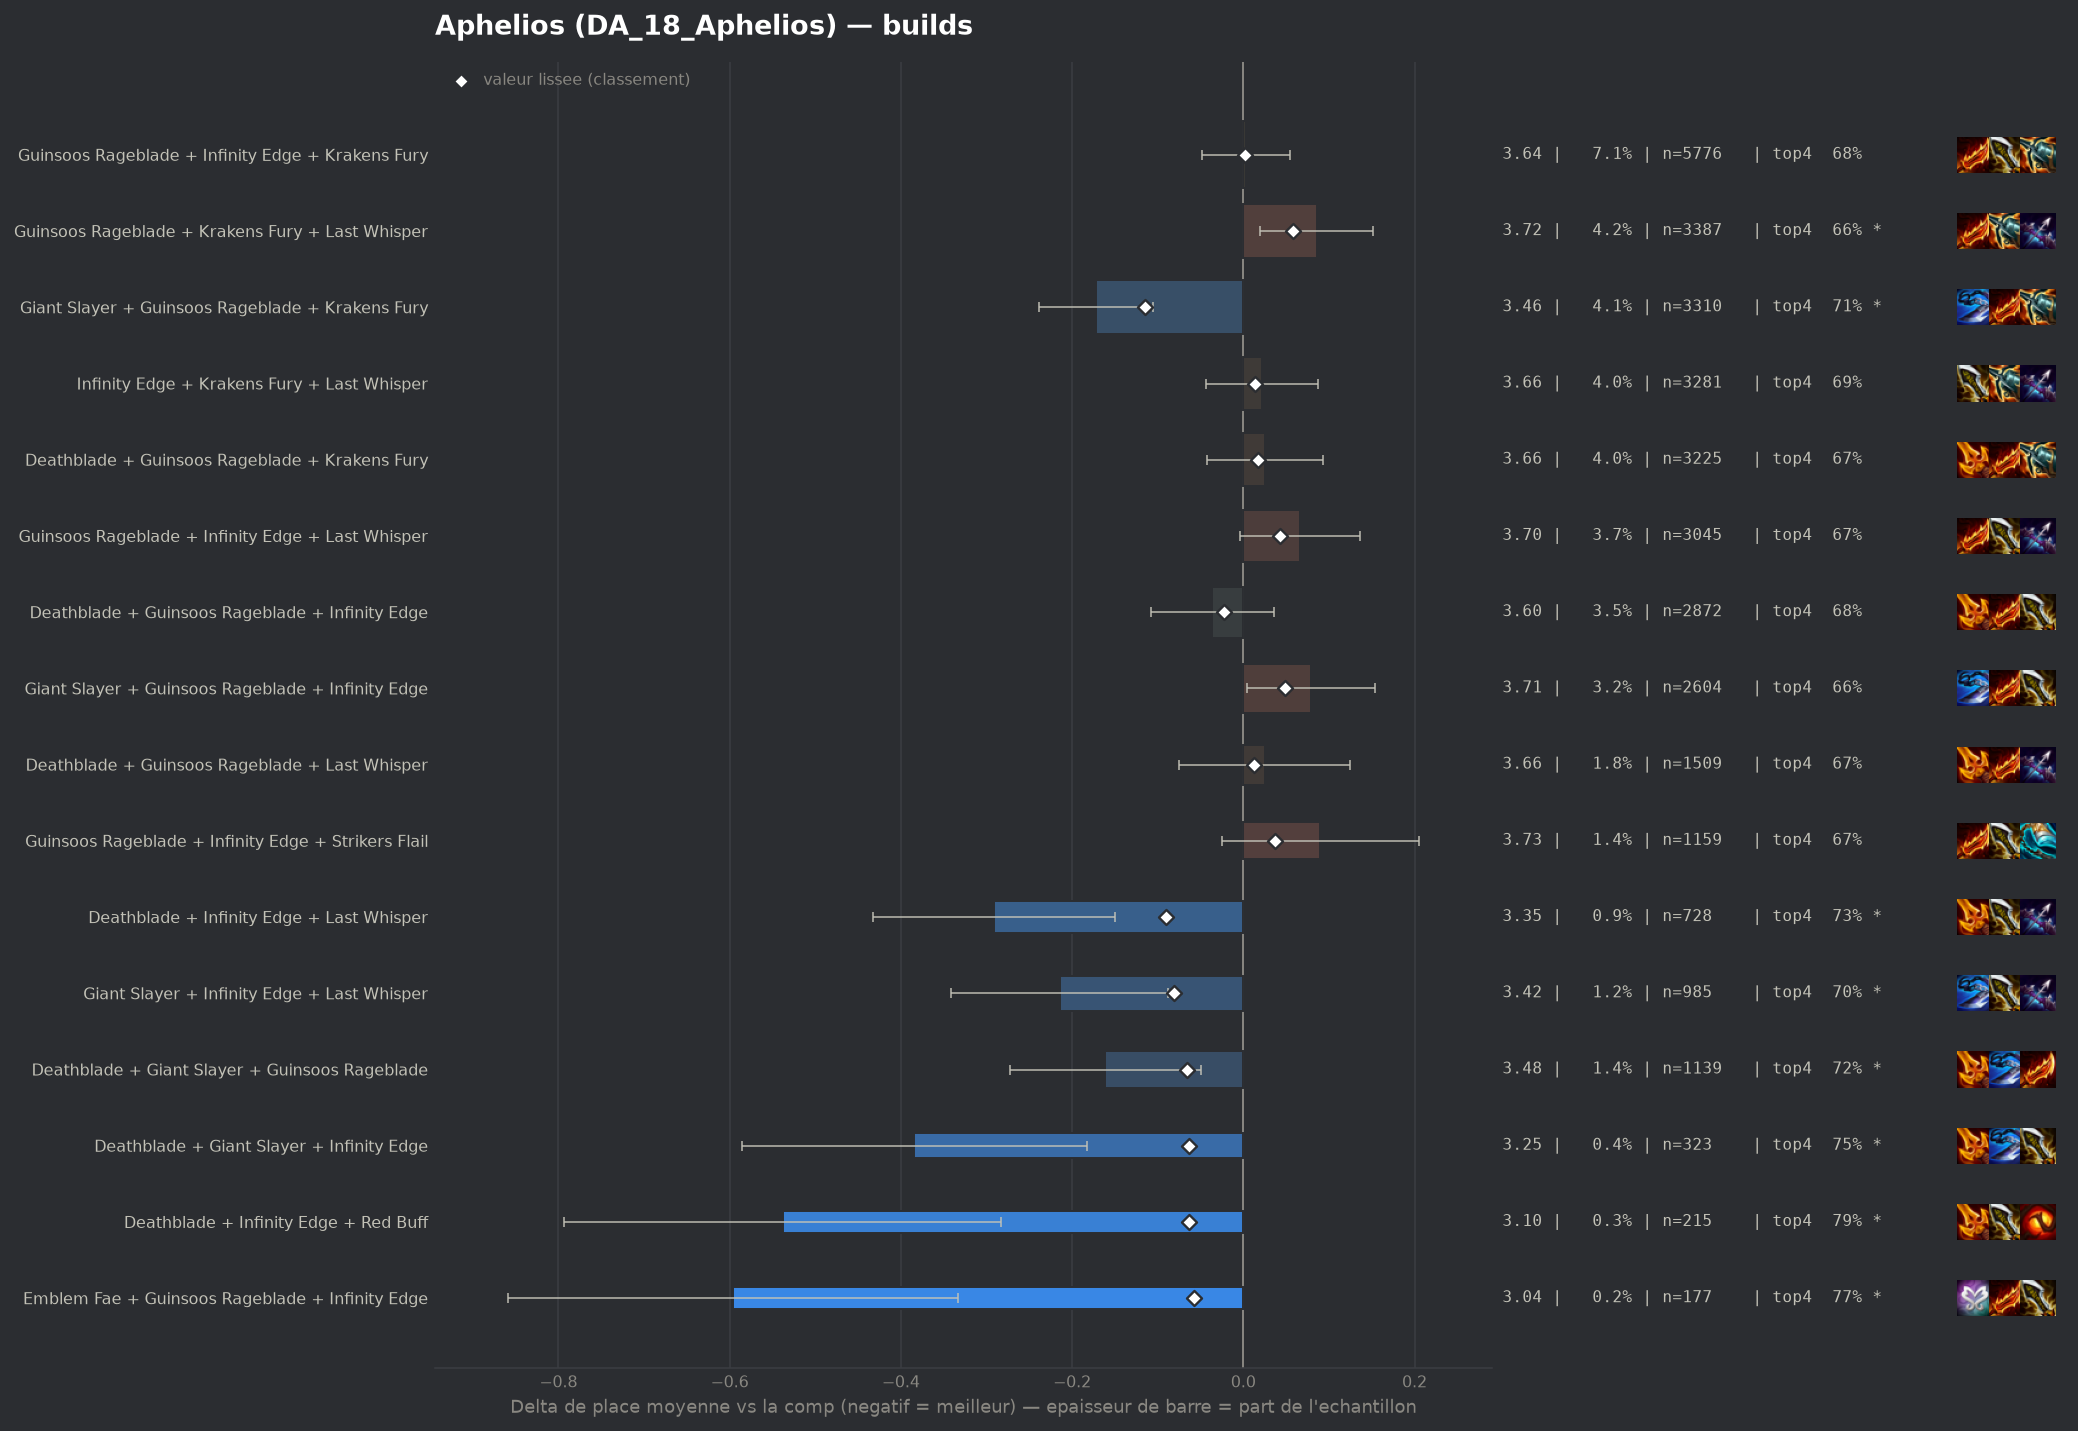

The table this chart was drawn from, first rows:
group, label, n, share, avg_place, shrunk_avg, score, d_avg, d_avg_pess, impact, d_top4, win, top2, top4, sd, z, p, significant
populaire, Giant Slayer + Guinsoos Rageblade + Krak…, 3310, 0.04056, 3.463, 3.52, -0.115, -0.172, -0.105, 0.0047, 0.0294, 0.1785, 0.3831, 0.706, 1.932, -5.02, 0.0, True
pepite, Deathblade + Infinity Edge + Last Whispe…, 728, 0.00892, 3.345, 3.546, -0.09, -0.291, -0.15, 0.0008, 0.0487, 0.1992, 0.4093, 0.7253, 1.935, -4.04, 5e-05, True
pepite, Giant Slayer + Infinity Edge + Last Whis…, 985, 0.01207, 3.421, 3.555, -0.081, -0.214, -0.088, 0.001, 0.0208, 0.2112, 0.4081, 0.6975, 2.016, -3.32, 0.00091, True
pepite, Deathblade + Giant Slayer + Guinsoos Rag…, 1139, 0.01396, 3.475, 3.57, -0.066, -0.161, -0.05, 0.0009, 0.0459, 0.1642, 0.3679, 0.7226, 1.898, -2.84, 0.00457, True
pepite, Deathblade + Giant Slayer + Infinity Edg…, 323, 0.003958, 3.251, 3.572, -0.064, -0.385, -0.183, 0.0003, 0.0757, 0.192, 0.4056, 0.7523, 1.844, -3.74, 0.00018, True
pepite, Deathblade + Infinity Edge + Red Buff, 215, 0.002634, 3.098, 3.573, -0.063, -0.538, -0.283, 0.0002, 0.1094, 0.2465, 0.4605, 0.786, 1.906, -4.13, 4e-05, True
pepite, Emblem Fae + Guinsoos Rageblade + Infini…, 177, 0.002169, 3.04, 3.577, -0.058, -0.596, -0.333, 0.0001, 0.0974, 0.2203, 0.4746, 0.774, 1.783, -4.44, 1e-05, True
, Infinity Edge + Krakens Fury + Red Buff, 374, 0.004583, 3.329, 3.578, -0.057, -0.307, -0.122, 0.0003, 0.0426, 0.1738, 0.4037, 0.7193, 1.815, -3.26, 0.00112, True
, Infinity Edge + Last Whisper + Strikers …, 387, 0.004742, 3.341, 3.579, -0.056, -0.295, -0.102, 0.0003, 0.065, 0.1938, 0.4083, 0.7416, 1.924, -3.0, 0.00267, True
, Deathblade + Giant Slayer + Krakens Fury, 373, 0.00457, 3.362, 3.585, -0.051, -0.274, -0.073, 0.0002, 0.0606, 0.1984, 0.4021, 0.7373, 1.969, -2.68, 0.0074, True
, Deathblade + Guinsoos Rageblade + Red Bu…, 365, 0.004472, 3.37, 3.587, -0.049, -0.266, -0.071, 0.0002, 0.033, 0.1863, 0.3973, 0.7096, 1.894, -2.67, 0.00748, True
, Deathblade + Giant Slayer + Red Buff, 153, 0.001875, 3.072, 3.587, -0.048, -0.564, -0.265, 0.0001, 0.1012, 0.2157, 0.5033, 0.7778, 1.886, -3.69, 0.00022, True
, Giant Slayer + Infinity Edge + Red Buff, 187, 0.002291, 3.182, 3.589, -0.047, -0.454, -0.162, 0.0001, 0.0613, 0.2727, 0.4492, 0.738, 2.037, -3.04, 0.00234, True
, Giant Slayer + Infinity Edge + Krakens F…, 1131, 0.01386, 3.523, 3.59, -0.046, -0.112, 0.0, 0.0006, 0.0236, 0.1574, 0.3678, 0.7003, 1.934, -1.94, 0.05279, False
, Emblem Hunter + Guinsoos Rageblade + Inf…, 174, 0.002132, 3.155, 3.589, -0.046, -0.48, -0.201, 0.0001, 0.1107, 0.2184, 0.4425, 0.7874, 1.88, -3.37, 0.00076, True
, Deathblade + Deathblade + Guinsoos Rageb…, 378, 0.004632, 3.402, 3.592, -0.044, -0.233, -0.028, 0.0002, 0.0244, 0.2037, 0.418, 0.7011, 2.035, -2.23, 0.02599, False
, Giant Slayer + Krakens Fury + Last Whisp…, 702, 0.008602, 3.503, 3.596, -0.04, -0.133, 0.0, 0.0003, 0.0257, 0.1496, 0.3462, 0.7023, 1.831, -1.91, 0.05591, False
, Infinity Edge + Last Whisper + Red Buff, 348, 0.004264, 3.405, 3.595, -0.04, -0.23, -0.018, 0.0002, 0.0561, 0.2213, 0.3764, 0.7328, 2.017, -2.13, 0.03343, False
, Giant Slayer + Infinity Edge + Strikers …, 200, 0.002451, 3.275, 3.596, -0.039, -0.361, -0.111, 0.0001, 0.0884, 0.175, 0.385, 0.765, 1.8, -2.83, 0.00466, True
, Emblem Hunter + Guinsoos Rageblade + Kra…, 150, 0.001838, 3.173, 3.597, -0.039, -0.462, -0.153, 0.0001, 0.0767, 0.2667, 0.44, 0.7533, 1.931, -2.93, 0.0034, True
, Deathblade + Guinsoos Rageblade + Strike…, 345, 0.004227, 3.42, 3.598, -0.038, -0.215, -0.012, 0.0002, 0.0422, 0.1826, 0.3913, 0.7188, 1.923, -2.08, 0.03798, False
, Gold Collector + Guinsoos Rageblade + In…, 194, 0.002377, 3.289, 3.599, -0.037, -0.347, -0.081, 0.0001, 0.0914, 0.1804, 0.433, 0.768, 1.886, -2.56, 0.01048, True
, Giant Slayer + Krakens Fury + Red Buff, 180, 0.002206, 3.267, 3.599, -0.037, -0.369, -0.098, 0.0001, 0.0734, 0.1722, 0.4333, 0.75, 1.852, -2.67, 0.00759, True
, Deathblade + Guinsoos Rageblade + Hextec…, 251, 0.003076, 3.371, 3.6, -0.035, -0.265, -0.043, 0.0001, 0.0325, 0.1753, 0.3586, 0.7092, 1.788, -2.34, 0.01906, True
, Infinity Edge + Last Whisper + Quicksilv…, 81, 0.0009925, 2.889, 3.6, -0.035, -0.747, -0.329, 0.0, 0.1258, 0.284, 0.5432, 0.8025, 1.918, -3.5, 0.00046, True
, Navori Flickerblade + Giant Slayer + Kra…, 84, 0.001029, 2.964, 3.603, -0.033, -0.671, -0.297, 0.0, 0.1091, 0.2738, 0.4762, 0.7857, 1.749, -3.52, 0.00044, True
, Emblem Elderwood + Guinsoos Rageblade + …, 61, 0.0007474, 2.754, 3.604, -0.032, -0.882, -0.408, 0.0, 0.1103, 0.3115, 0.6066, 0.7869, 1.887, -3.65, 0.00027, True
, Deathblade + Giant Slayer + Last Whisper, 290, 0.003553, 3.434, 3.605, -0.03, -0.201, 0.0, 0.0001, 0.0303, 0.1931, 0.369, 0.7069, 1.902, -1.8, 0.07229, False
, Guinsoos Rageblade + Last Whisper + Red …, 248, 0.003039, 3.423, 3.608, -0.028, -0.212, 0.0, 0.0001, 0.0411, 0.1774, 0.3992, 0.7177, 1.882, -1.77, 0.07627, False
, Emblem Fae + Guinsoos Rageblade + Kraken…, 178, 0.002181, 3.354, 3.608, -0.028, -0.282, 0.0, 0.0001, 0.0425, 0.236, 0.4045, 0.7191, 2.045, -1.84, 0.06643, False
, Deathblade + Infinity Edge + Strikers Fl…, 191, 0.00234, 3.377, 3.609, -0.027, -0.259, 0.0, 0.0001, 0.0407, 0.1885, 0.377, 0.7173, 1.835, -1.95, 0.05167, False
, Emblem Slayer + Guinsoos Rageblade + Kra…, 77, 0.0009435, 3.039, 3.609, -0.027, -0.597, -0.206, 0.0, 0.0896, 0.2208, 0.4675, 0.7662, 1.747, -3.0, 0.00274, True
, Navori Flickerblade + Deathblade + Krake…, 113, 0.001385, 3.239, 3.61, -0.026, -0.397, -0.08, 0.0, 0.1198, 0.1593, 0.3982, 0.7965, 1.715, -2.46, 0.01406, True
, Giant Slayer + Guinsoos Rageblade + Red …, 271, 0.003321, 3.461, 3.611, -0.025, -0.174, 0.0, 0.0001, 0.0429, 0.1624, 0.369, 0.7196, 1.903, -1.51, 0.1321, False
, Infinity Edge + Red Buff + Strikers Flai…, 113, 0.001385, 3.257, 3.611, -0.025, -0.379, -0.018, 0.0, 0.0844, 0.2389, 0.4071, 0.7611, 1.959, -2.06, 0.03985, False
, Deathblade + Krakens Fury + Red Buff, 241, 0.002953, 3.448, 3.611, -0.024, -0.187, 0.0, 0.0001, 0.0578, 0.1618, 0.361, 0.7344, 1.926, -1.51, 0.1313, False
, Giant Slayer Radiant + Guinsoos Rageblad…, 84, 0.001029, 3.155, 3.612, -0.024, -0.481, -0.147, 0.0, 0.1448, 0.1548, 0.369, 0.8214, 1.562, -2.82, 0.00482, True
populaire, Deathblade + Guinsoos Rageblade + Infini…, 2872, 0.03519, 3.6, 3.613, -0.023, -0.036, 0.0, 0.0008, 0.0076, 0.1574, 0.3426, 0.6842, 1.936, -0.97, 0.3318, False
, Krakens Fury + Last Whisper + Red Buff, 384, 0.004705, 3.518, 3.613, -0.022, -0.117, 0.0, 0.0001, 0.0343, 0.1406, 0.3438, 0.7109, 1.84, -1.25, 0.2124, False
, Deathblade + Deathblade + Infinity Edge, 84, 0.001029, 3.19, 3.614, -0.022, -0.445, -0.024, 0.0, 0.1091, 0.2381, 0.4286, 0.7857, 1.967, -2.07, 0.03815, False
, Emblem Fae + Guinsoos Rageblade + Last W…, 63, 0.000772, 3.048, 3.614, -0.022, -0.588, -0.083, 0.0, 0.0694, 0.2857, 0.5397, 0.746, 2.043, -2.28, 0.02237, True
, Infinity Edge + Krakens Fury + Strikers …, 495, 0.006065, 3.545, 3.615, -0.021, -0.09, 0.0, 0.0001, 0.0163, 0.1677, 0.3636, 0.6929, 1.942, -1.03, 0.3031, False
, Emblem Fae + Giant Slayer + Guinsoos Rag…, 91, 0.001115, 3.231, 3.614, -0.021, -0.405, 0.0, 0.0, 0.0706, 0.2637, 0.4396, 0.7473, 2.033, -1.9, 0.05762, False
, Guinsoos Rageblade + Krakens Fury + Red …, 458, 0.005612, 3.546, 3.616, -0.02, -0.09, 0.0, 0.0001, 0.0133, 0.179, 0.3537, 0.69, 1.925, -0.99, 0.3198, False
, Emblem Elderwood + Guinsoos Rageblade + …, 72, 0.0008822, 3.153, 3.615, -0.02, -0.483, -0.038, 0.0, 0.0317, 0.2778, 0.4861, 0.7083, 1.927, -2.13, 0.03356, False
, Navori Flickerblade + Giant Slayer + Inf…, 68, 0.0008332, 3.147, 3.616, -0.02, -0.489, -0.047, 0.0, 0.1028, 0.25, 0.4118, 0.7794, 1.857, -2.17, 0.03014, False
, Gold Collector + Krakens Fury + Last Whi…, 43, 0.0005269, 2.86, 3.616, -0.02, -0.775, -0.294, 0.0, 0.2071, 0.2093, 0.5116, 0.8837, 1.608, -3.16, 0.00158, True
, Deathblade + Last Whisper + Red Buff, 261, 0.003198, 3.498, 3.617, -0.019, -0.138, 0.0, 0.0001, 0.0284, 0.1916, 0.387, 0.705, 2.015, -1.1, 0.2708, False
, Infinity Edge + Quicksilver + Strikers F…, 47, 0.0005759, 2.957, 3.617, -0.019, -0.678, -0.147, 0.0, 0.1319, 0.3404, 0.4468, 0.8085, 1.856, -2.5, 0.01228, True
, Gold Collector + Deathblade + Guinsoos R…, 56, 0.0006862, 3.089, 3.617, -0.018, -0.546, -0.053, 0.0, 0.0734, 0.25, 0.4821, 0.75, 1.883, -2.17, 0.02998, False
, Giant Slayer + Hextech Gunblade + Kraken…, 82, 0.001005, 3.28, 3.619, -0.017, -0.355, 0.0, 0.0, 0.0673, 0.2439, 0.4512, 0.7439, 2.073, -1.55, 0.1211, False
, Deathblade Radiant + Guinsoos Rageblade …, 74, 0.0009067, 3.243, 3.619, -0.017, -0.392, 0.0, 0.0, 0.0261, 0.2568, 0.4865, 0.7027, 2.072, -1.63, 0.1034, False
, Deathblade + Hextech Gunblade + Infinity…, 54, 0.0006617, 3.111, 3.619, -0.017, -0.525, -0.02, 0.0, 0.0826, 0.2222, 0.5, 0.7593, 1.892, -2.04, 0.04172, False
, Emblem Fae + Deathblade + Guinsoos Rageb…, 86, 0.001054, 3.314, 3.62, -0.016, -0.322, 0.0, 0.0, 0.0443, 0.1977, 0.4186, 0.7209, 1.863, -1.6, 0.1096, False
, Giant Slayer + Krakens Fury + Strikers F…, 82, 0.001005, 3.305, 3.62, -0.016, -0.331, 0.0, 0.0, 0.0551, 0.2195, 0.4024, 0.7317, 1.892, -1.58, 0.1135, False
, Giant Slayer Radiant + Guinsoos Rageblad…, 61, 0.0007474, 3.18, 3.619, -0.016, -0.455, 0.0, 0.0, 0.0447, 0.2623, 0.4098, 0.7213, 1.903, -1.87, 0.06185, False
, Emblem Slayer + Deathblade + Guinsoos Ra…, 54, 0.0006617, 3.148, 3.62, -0.016, -0.487, -0.075, 0.0, 0.1567, 0.0926, 0.4074, 0.8333, 1.544, -2.32, 0.02045, True
, Giant Slayer + Infinity Edge + Spear Of …, 59, 0.0007229, 3.203, 3.621, -0.015, -0.432, 0.0, 0.0, 0.0691, 0.1864, 0.4407, 0.7458, 1.735, -1.91, 0.05576, False
, Deathblade + Deathblade + Giant Slayer, 51, 0.0006249, 3.137, 3.621, -0.015, -0.498, -0.003, 0.0, 0.0293, 0.3137, 0.4118, 0.7059, 1.804, -1.97, 0.04864, False
, Guinsoos Rageblade + Krakens Fury + Tita…, 51, 0.0006249, 3.137, 3.621, -0.015, -0.498, -0.057, 0.0, 0.1077, 0.1765, 0.4118, 0.7843, 1.609, -2.21, 0.02705, False
... 179 more rows
